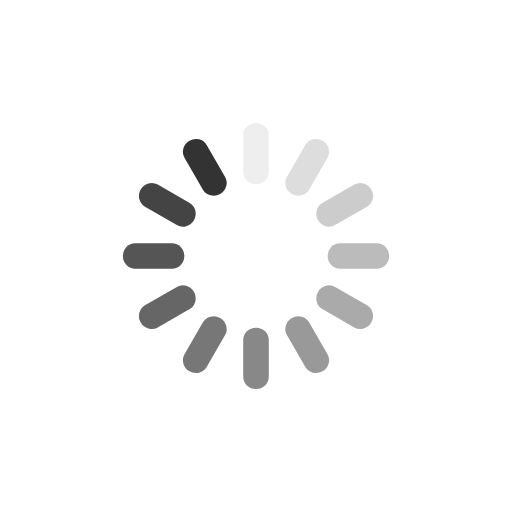
t = 0.00 s
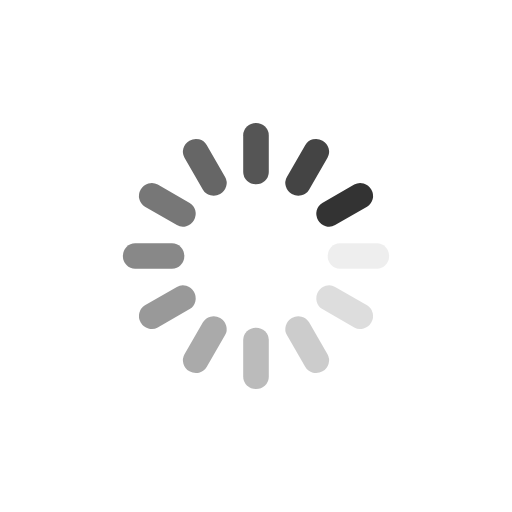
t = 0.25 s
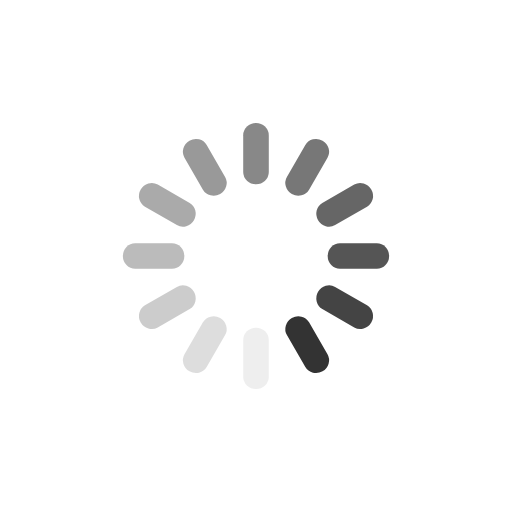
t = 0.50 s
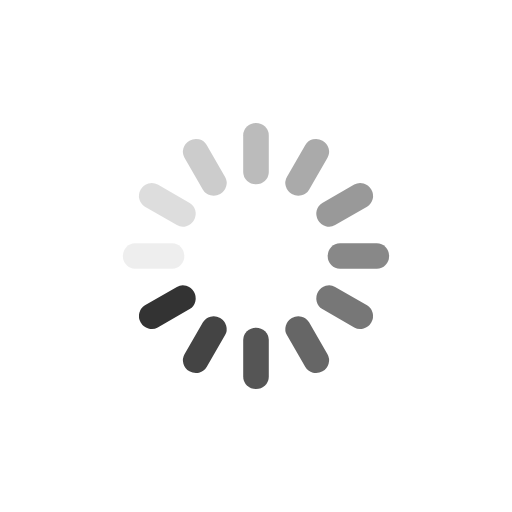
t = 0.75 s

The animated SVG that drew these frames (rendered in a browser with its animation timeline set to each time). Animation: 12 SMIL elements (animate=12); one cycle of 1.00 s, repeats indefinitely.

<svg class="lds-spinner" width="50px"  height="50px"  xmlns="http://www.w3.org/2000/svg" xmlns:xlink="http://www.w3.org/1999/xlink" viewBox="0 0 100 100" preserveAspectRatio="xMidYMid" style="background: none;"><g transform="rotate(0 50 50)">
  <rect x="47.5" y="24" rx="4.75" ry="2.4" width="5" height="12" fill="#333333">
    <animate attributeName="opacity" values="1;0" keyTimes="0;1" dur="1s" begin="-0.9166666666666666s" repeatCount="indefinite"></animate>
  </rect>
</g><g transform="rotate(30 50 50)">
  <rect x="47.5" y="24" rx="4.75" ry="2.4" width="5" height="12" fill="#333333">
    <animate attributeName="opacity" values="1;0" keyTimes="0;1" dur="1s" begin="-0.8333333333333334s" repeatCount="indefinite"></animate>
  </rect>
</g><g transform="rotate(60 50 50)">
  <rect x="47.5" y="24" rx="4.75" ry="2.4" width="5" height="12" fill="#333333">
    <animate attributeName="opacity" values="1;0" keyTimes="0;1" dur="1s" begin="-0.75s" repeatCount="indefinite"></animate>
  </rect>
</g><g transform="rotate(90 50 50)">
  <rect x="47.5" y="24" rx="4.75" ry="2.4" width="5" height="12" fill="#333333">
    <animate attributeName="opacity" values="1;0" keyTimes="0;1" dur="1s" begin="-0.6666666666666666s" repeatCount="indefinite"></animate>
  </rect>
</g><g transform="rotate(120 50 50)">
  <rect x="47.5" y="24" rx="4.75" ry="2.4" width="5" height="12" fill="#333333">
    <animate attributeName="opacity" values="1;0" keyTimes="0;1" dur="1s" begin="-0.5833333333333334s" repeatCount="indefinite"></animate>
  </rect>
</g><g transform="rotate(150 50 50)">
  <rect x="47.5" y="24" rx="4.75" ry="2.4" width="5" height="12" fill="#333333">
    <animate attributeName="opacity" values="1;0" keyTimes="0;1" dur="1s" begin="-0.5s" repeatCount="indefinite"></animate>
  </rect>
</g><g transform="rotate(180 50 50)">
  <rect x="47.5" y="24" rx="4.75" ry="2.4" width="5" height="12" fill="#333333">
    <animate attributeName="opacity" values="1;0" keyTimes="0;1" dur="1s" begin="-0.4166666666666667s" repeatCount="indefinite"></animate>
  </rect>
</g><g transform="rotate(210 50 50)">
  <rect x="47.5" y="24" rx="4.75" ry="2.4" width="5" height="12" fill="#333333">
    <animate attributeName="opacity" values="1;0" keyTimes="0;1" dur="1s" begin="-0.3333333333333333s" repeatCount="indefinite"></animate>
  </rect>
</g><g transform="rotate(240 50 50)">
  <rect x="47.5" y="24" rx="4.75" ry="2.4" width="5" height="12" fill="#333333">
    <animate attributeName="opacity" values="1;0" keyTimes="0;1" dur="1s" begin="-0.25s" repeatCount="indefinite"></animate>
  </rect>
</g><g transform="rotate(270 50 50)">
  <rect x="47.5" y="24" rx="4.75" ry="2.4" width="5" height="12" fill="#333333">
    <animate attributeName="opacity" values="1;0" keyTimes="0;1" dur="1s" begin="-0.16666666666666666s" repeatCount="indefinite"></animate>
  </rect>
</g><g transform="rotate(300 50 50)">
  <rect x="47.5" y="24" rx="4.75" ry="2.4" width="5" height="12" fill="#333333">
    <animate attributeName="opacity" values="1;0" keyTimes="0;1" dur="1s" begin="-0.08333333333333333s" repeatCount="indefinite"></animate>
  </rect>
</g><g transform="rotate(330 50 50)">
  <rect x="47.5" y="24" rx="4.75" ry="2.4" width="5" height="12" fill="#333333">
    <animate attributeName="opacity" values="1;0" keyTimes="0;1" dur="1s" begin="0s" repeatCount="indefinite"></animate>
  </rect>
</g></svg>